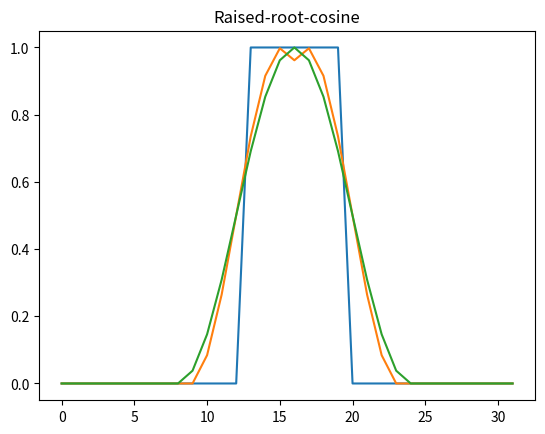

Here is the Python script that generated this plot:
import numpy as np


def transfer(size, beta, cutoff):
    coeffs = np.zeros(size)
    center = size // 2

    range0 = (1 - beta) * cutoff
    range1 = (1 + beta) * cutoff

    if size < 2 * (1 + np.floor(range1)):
        raise Exception("filter size too small")

    i = 0
    while i < np.floor(range0):
        coeffs[center + i] = 1.0
        coeffs[center - i] = 1.0
        i += 1
    while i < np.floor(range1):
        arg = np.pi * (i - range0) / (2 * beta * cutoff)
        rc = 0.5 * (1.0 + np.cos(arg))
        coeffs[center + i] = rc
        coeffs[center - i] = rc
        i += 1

    return coeffs


if __name__ == "__main__":
    from matplotlib import pyplot as plt

    plt.title("Raised-root-cosine")
    plt.plot(transfer(32, 0.0, 4), label=r"\beta=0")
    plt.plot(transfer(32, 0.8, 4), label=r"\beta=0.8")
    plt.plot(transfer(32, 1.0, 4), label=r"\beta=1.0")
    plt.savefig("raised-root-cosine.png")
